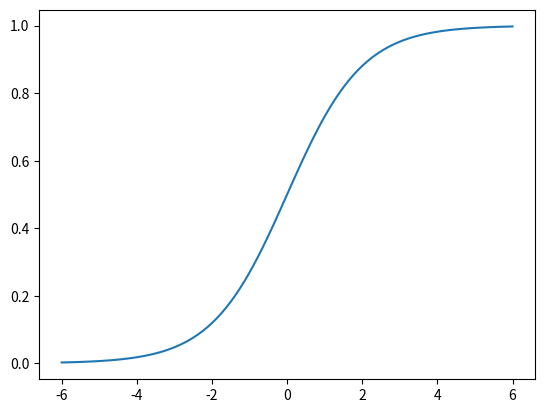

The matplotlib source for this figure:
import numpy as np
import matplotlib.pyplot as plt

x = np.linspace(-6, 6, 100)
y = 1 / (1 + np.exp(-x))
plt.plot(x, y)
plt.savefig('08-p-sigmoid.pdf')